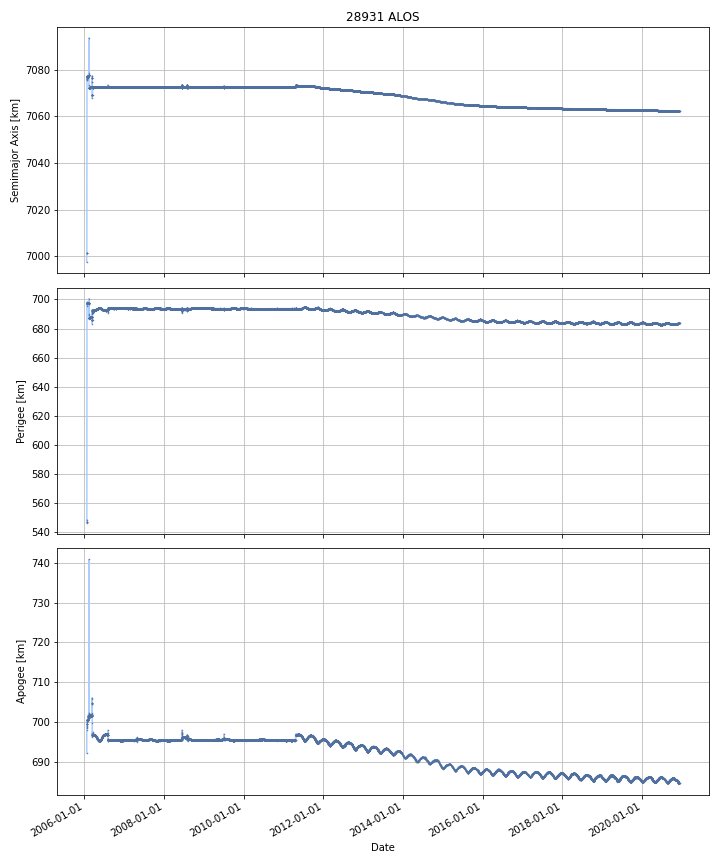

The table this chart was drawn from, first rows:
DATE, SEMIMAJOR_AXIS, PERIAPSIS, APOAPSIS, DOT_SEMIMAJOR_AXIS, DOT_PERIAPSIS, DOT_APOAPSIS
2006-01-25, 7001, 547, 699.5, , , 
2006-01-26, 7076, 696.8, 698.6, 74.44, 149.8, -0.906
2006-01-27, 7077, 697.6, 699.6, 0.9369, 0.838, 1.036
2006-01-28, 7077, 697.7, 700.5, 0.4842, 0.1147, 0.8536
2006-01-29, 7077, 697.7, 700.4, -0.06077, 0.01601, -0.1376
2006-01-30, 7077, 697.7, 700.4, 0.002087, 0.007294, -0.003121
2006-01-31, 7077, 697.7, 700.4, -0.007054, -0.01924, 0.005134
2006-02-01, 7077, 697.6, 700.5, -0.0044, -0.09198, 0.08318
2006-02-02, 7077, 697.6, 700.4, -0.004716, -0.008811, -0.0006203
2006-02-03, 7077, 697.6, 700.5, -0.002186, -0.0671, 0.06272
2006-02-04, 7077, 697.5, 700.6, 0.003043, -0.08961, 0.0957
2006-02-05, 7077, 697.4, 700.7, 0.004902, -0.03376, 0.04357
2006-02-06, 7077, 697.4, 700.7, 0.002828, -0.01823, 0.02389
2006-02-07, 7077, 697.4, 700.7, 0.02714, 0.005908, 0.04838
2006-02-08, 7077, 697.4, 701.3, 0.2856, -0.04242, 0.6136
2006-02-09, 7078, 697.2, 701.5, 0.01493, -0.1516, 0.1814
2006-02-10, 7078, 697.4, 701.5, 0.07472, 0.1955, -0.04605
2006-02-11, 7078, 697.7, 701.5, 0.1246, 0.2683, -0.01911
2006-02-12, 7078, 697.6, 701.6, 0.07217, -0.04943, 0.1938
2006-02-13, 7078, 697.2, 702.1, 0.01186, -0.397, 0.4207
2006-02-14, 7072, 687.2, 701.3, -5.421, -10.06, -0.7816
2006-02-15, 7072, 687.2, 701.3, 0.02328, 0.05303, -0.006466
2006-02-16, 7072, 687.1, 701.4, -0.02097, -0.1343, 0.09233
2006-02-17, 7072, 687.1, 701.4, 0.0001896, 0.009357, -0.008978
2006-02-18, 7072, 687.1, 701.4, 0.001309, 0.01149, -0.00887
2006-02-19, 7072, 687.1, 701.3, -0.00183, 0.005847, -0.009507
2006-02-20, 7072, 687.1, 701.4, -0.002295, -0.02432, 0.01973
2006-02-21, 7072, 687.1, 701.4, -0.001425, 0.01092, -0.01377
2006-02-22, 7072, 687.1, 701.4, -0.001706, -0.0346, 0.03119
2006-02-23, 7073, 687.3, 701.5, 0.1546, 0.2084, 0.1008
2006-02-24, 7073, 687.8, 701.5, 0.2982, 0.5582, 0.03826
2006-02-25, 7073, 687.7, 701.6, -0.009741, -0.1081, 0.08861
2006-02-26, 7073, 687.8, 701.6, -0.002304, 0.04763, -0.05224
2006-02-27, 7073, 687.8, 701.6, -0.003444, -0.003032, -0.003856
2006-02-28, 7073, 687.8, 701.6, -0.001215, -0.007747, 0.005318
2006-03-01, 7073, 687.8, 701.6, -0.001507, -0.01009, 0.007076
2006-03-02, 7073, 687.8, 701.6, -0.0003626, 0.002798, -0.003524
2006-03-03, 7073, 687.7, 701.6, -0.0002921, -0.0331, 0.03252
2006-03-04, 7073, 687.7, 701.6, -0.00241, -0.009088, 0.004269
2006-03-05, 7073, 687.7, 701.6, -0.0008138, -0.008437, 0.006809
2006-03-06, 7073, 687.7, 701.6, -0.002392, -0.007195, 0.002412
2006-03-07, 7073, 687.7, 701.6, 0.0004013, 0.01979, -0.01899
2006-03-08, 7073, 687.7, 701.6, -0.0009655, -0.0215, 0.01957
2006-03-09, 7073, 687.7, 701.6, -0.0006672, -0.007415, 0.00608
2006-03-10, 7073, 687.7, 701.6, -0.002306, -0.001119, -0.003493
2006-03-11, 7073, 687.7, 701.6, -0.001639, 0.001666, -0.004943
2006-03-12, 7073, 687.7, 701.6, 0.0008346, 0.009138, -0.007469
2006-03-13, 7076, 691.8, 703.6, 3.019, 4.054, 1.984
2006-03-14, 7077, 692.3, 704.7, 0.8291, 0.5553, 1.103
2006-03-15, 7077, 692.4, 704.6, 0.00486, 0.06719, -0.05747
2006-03-16, 7068, 683.6, 696.4, -8.516, -8.772, -8.26
2006-03-17, 7069, 685.7, 696.9, 1.291, 2.1, 0.4832
2006-03-18, 7069, 685.8, 696.8, -0.008846, 0.04148, -0.05917
2006-03-19, 7072, 691, 697.2, 2.825, 5.281, 0.37
2006-03-20, 7072, 691.7, 696.8, 0.1269, 0.6173, -0.3636
2006-03-21, 7072, 691.6, 696.9, 0.0002863, -0.05093, 0.05151
2006-03-22, 7073, 692.2, 696.9, 0.3127, 0.5707, 0.05466
2006-03-23, 7073, 692.2, 696.9, 0.006809, 0.0068, 0.006819
2006-03-24, 7073, 692.2, 696.9, -0.006001, -0.02117, 0.009173
2006-03-25, 7073, 692.2, 696.9, 0.0006828, 0.03661, -0.03525
... 5,373 more rows
